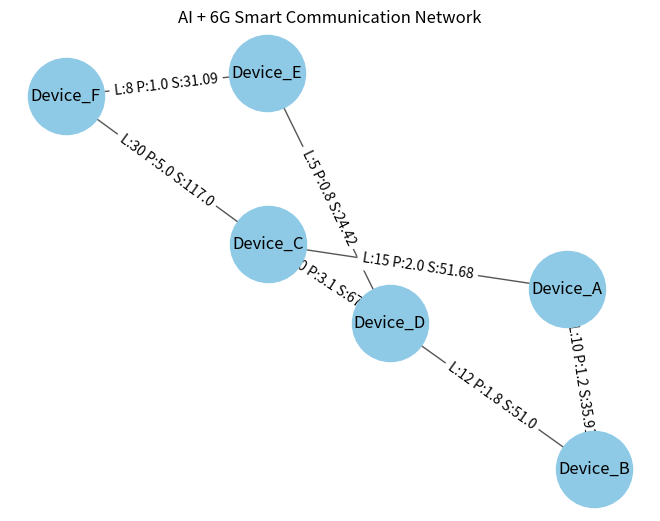

Here is the Python script that generated this plot: (Note: this script raises an exception after producing the figure.)
import networkx as nx
import matplotlib.pyplot as plt

# Create Network Graph
G = nx.Graph()

# Nodes
nodes = [
    "Device_A",
    "Device_B",
    "Device_C",
    "Device_D",
    "Device_E",
    "Device_F"
]

G.add_nodes_from(nodes)

# Connections with latency, packet loss, bandwidth, and congestion pressure
links = [
    ("Device_A", "Device_B", {"latency": 10, "packet_loss": 1.2, "bandwidth": 850, "congestion": 18}),
    ("Device_A", "Device_C", {"latency": 15, "packet_loss": 2.0, "bandwidth": 700, "congestion": 25}),
    ("Device_B", "Device_D", {"latency": 12, "packet_loss": 1.8, "bandwidth": 620, "congestion": 30}),
    ("Device_C", "Device_D", {"latency": 10, "packet_loss": 3.1, "bandwidth": 480, "congestion": 42}),
    ("Device_D", "Device_E", {"latency": 5, "packet_loss": 0.8, "bandwidth": 950, "congestion": 12}),
    ("Device_E", "Device_F", {"latency": 8, "packet_loss": 1.0, "bandwidth": 900, "congestion": 16}),
    ("Device_C", "Device_F", {"latency": 30, "packet_loss": 5.0, "bandwidth": 320, "congestion": 60})
]

for source, target, metrics in links:
    score = (
        metrics["latency"]
        + metrics["packet_loss"] * 7
        + metrics["congestion"] * 0.45
        + (1000 / metrics["bandwidth"]) * 8
    )
    metrics["optimization_score"] = round(score, 2)
    G.add_edge(source, target, **metrics)

# Shortest Path
path = nx.shortest_path(
    G,
    source="Device_A",
    target="Device_F",
    weight="optimization_score"
)

score = nx.shortest_path_length(
    G,
    source="Device_A",
    target="Device_F",
    weight="optimization_score"
)

print("Best Route:")
print(path)

print("\nTotal Optimization Score:")
print(round(score, 2))

# Draw Network
pos = nx.spring_layout(G, seed=42)

nx.draw(
    G,
    pos,
    with_labels=True,
    node_size=3000,
    node_color="#8ecae6",
    edge_color="#555555"
)

labels = {
    (u, v): f"L:{d['latency']} P:{d['packet_loss']} S:{d['optimization_score']}"
    for u, v, d in G.edges(data=True)
}

nx.draw_networkx_edge_labels(
    G,
    pos,
    edge_labels=labels
)

plt.title("AI + 6G Smart Communication Network")
plt.tight_layout()
plt.savefig("reports/smart_route.png")
print("\nRouting visualization saved to reports/smart_route.png")
